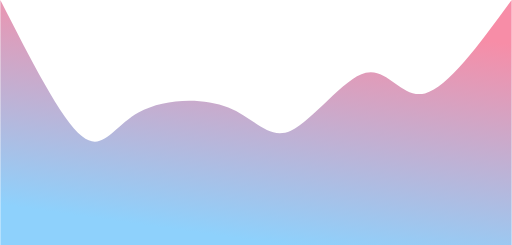
t = 0.00 s
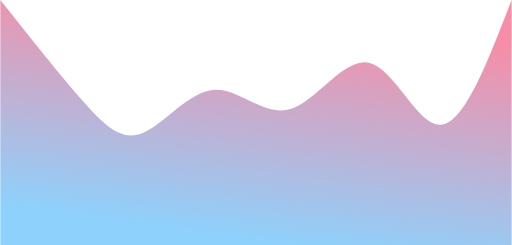
t = 0.75 s
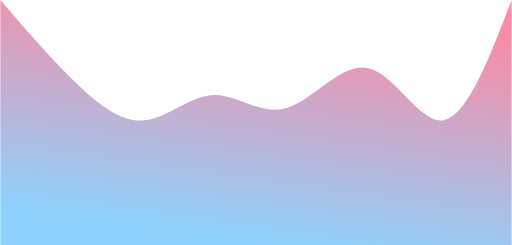
t = 1.25 s
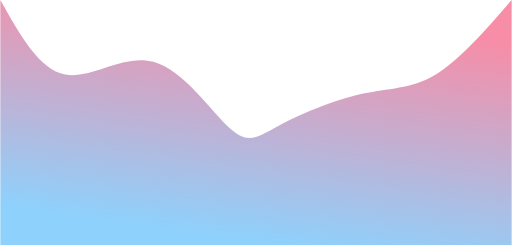
t = 2.00 s
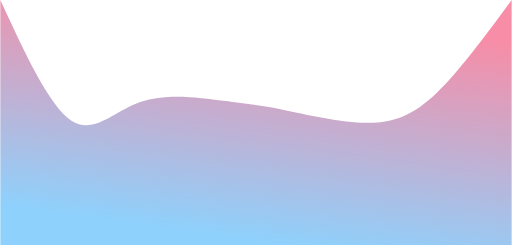
t = 2.75 s
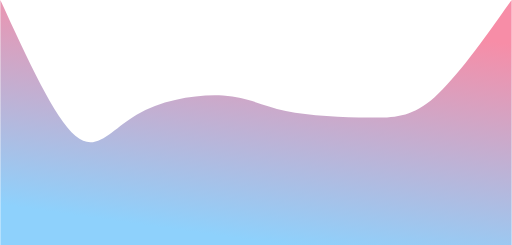
t = 3.25 s

The animated SVG that drew these frames (rendered in a browser with its animation timeline set to each time). Animation: 1 CSS @keyframes rule; one cycle of 4.00 s, repeats indefinitely.

<svg xmlns="http://www.w3.org/2000/svg"
  width="100%"
  height="100%"
  id="svg"
  viewBox="0 0 1440 690"
  class="transition duration-300 ease-in-out delay-150">
  <style>
          .path-0{
            animation:pathAnim-0 4s;
            animation-timing-function: linear;
            animation-iteration-count: infinite;
          }
          @keyframes pathAnim-0{
            0%{
              d: path("M 0,700 L 0,0 C 85.84060460322914,168.51391274476126 171.68120920645828,337.0278254895225 230,384 C 288.3187907935417,430.9721745104775 319.1157677773961,356.4026107866713 389,317 C 458.8842322226039,277.5973892133287 567.8557196839573,273.3617313637925 642,303 C 716.1442803160427,332.6382686362075 755.4613534867743,396.1504637581587 818,368 C 880.5386465132257,339.8495362418413 966.2988663689453,220.03641360357264 1029,205 C 1091.7011336310547,189.96358639642736 1131.343181037444,279.7038818275507 1196,263 C 1260.656818962556,246.29611817244933 1350.328409481278,123.14805908622466 1440,0 L 1440,700 L 0,700 Z");
            }
            25%{
              d: path("M 0,700 L 0,0 C 83.36997595328066,84.93644795602884 166.73995190656132,169.8728959120577 234,252 C 301.2600480934387,334.1271040879423 352.4101683270353,413.44486430779796 407,393 C 461.5898316729647,372.55513569220204 519.619374785297,252.34764685675026 589,236 C 658.380625214703,219.65235314324974 739.112332531776,307.16454826520095 817,287 C 894.887667468224,266.83545173479905 969.9312950875988,138.99416008244586 1044,168 C 1118.0687049124012,197.00583991755414 1191.162487117829,382.8588114050155 1257,381 C 1322.837512882171,379.1411885949845 1381.4187564410854,189.57059429749225 1440,0 L 1440,700 L 0,700 Z");
            }
            50%{
              d: path("M 0,700 L 0,0 C 55.11027138440399,98.41635176915149 110.22054276880797,196.83270353830298 183,210 C 255.77945723119203,223.16729646169702 346.2281003091721,151.0855376159395 431,174 C 515.7718996908279,196.9144623840605 594.8670559945036,314.8251459979389 647,362 C 699.1329440054964,409.1748540020611 724.3036757128135,385.613878392305 784,354 C 843.6963242871865,322.386121607695 937.9182411542427,282.71934043284097 1016,265 C 1094.0817588457573,247.28065956715903 1156.0233596702165,251.50875987633117 1224,211 C 1291.9766403297835,170.49124012366883 1365.9883201648918,85.24562006183442 1440,0 L 1440,700 L 0,700 Z");
            }
            75%{
              d: path("M 0,700 L 0,0 C 73.41944349020955,166.31192030230162 146.8388869804191,332.62384060460323 206,383 C 265.1611130195809,433.37615939539677 310.06389556853316,367.8165578838887 382,325 C 453.93610443146684,282.1834421161113 552.9055307454483,262.10992785984195 622,258 C 691.0944692545517,253.89007214015803 730.3139814496736,265.7437306767434 799,294 C 867.6860185503264,322.2562693232566 965.8385434558572,366.91514943318447 1041,373 C 1116.1614565441428,379.08485056681553 1168.3318447268978,346.5956715905187 1231,278 C 1293.6681552731022,209.40432840948128 1366.8340776365512,104.70216420474064 1440,0 L 1440,700 L 0,700 Z");
            }
            100%{
              d: path("M 0,700 L 0,0 C 85.84060460322914,168.51391274476126 171.68120920645828,337.0278254895225 230,384 C 288.3187907935417,430.9721745104775 319.1157677773961,356.4026107866713 389,317 C 458.8842322226039,277.5973892133287 567.8557196839573,273.3617313637925 642,303 C 716.1442803160427,332.6382686362075 755.4613534867743,396.1504637581587 818,368 C 880.5386465132257,339.8495362418413 966.2988663689453,220.03641360357264 1029,205 C 1091.7011336310547,189.96358639642736 1131.343181037444,279.7038818275507 1196,263 C 1260.656818962556,246.29611817244933 1350.328409481278,123.14805908622466 1440,0 L 1440,700 L 0,700 Z");
            }
          }</style>
  <defs>
    <linearGradient
      id="gradient"
      x1="64%"
      y1="2%"
      x2="36%"
      y2="98%">
      <stop
        offset="5%"
        stop-color="#F78DA7">
      </stop>
      <stop
        offset="95%"
        stop-color="#8ED1FC">
      </stop>
    </linearGradient>
  </defs>
  <path
    d="M 0,700 L 0,0 C 85.84060460322914,168.51391274476126 171.68120920645828,337.0278254895225 230,384 C 288.3187907935417,430.9721745104775 319.1157677773961,356.4026107866713 389,317 C 458.8842322226039,277.5973892133287 567.8557196839573,273.3617313637925 642,303 C 716.1442803160427,332.6382686362075 755.4613534867743,396.1504637581587 818,368 C 880.5386465132257,339.8495362418413 966.2988663689453,220.03641360357264 1029,205 C 1091.7011336310547,189.96358639642736 1131.343181037444,279.7038818275507 1196,263 C 1260.656818962556,246.29611817244933 1350.328409481278,123.14805908622466 1440,0 L 1440,700 L 0,700 Z"
    stroke="none"
    stroke-width="0"
    fill="url(#gradient)"
    fill-opacity="1"
    class="transition-all duration-300 ease-in-out delay-150 path-0">
  </path>
</svg>
